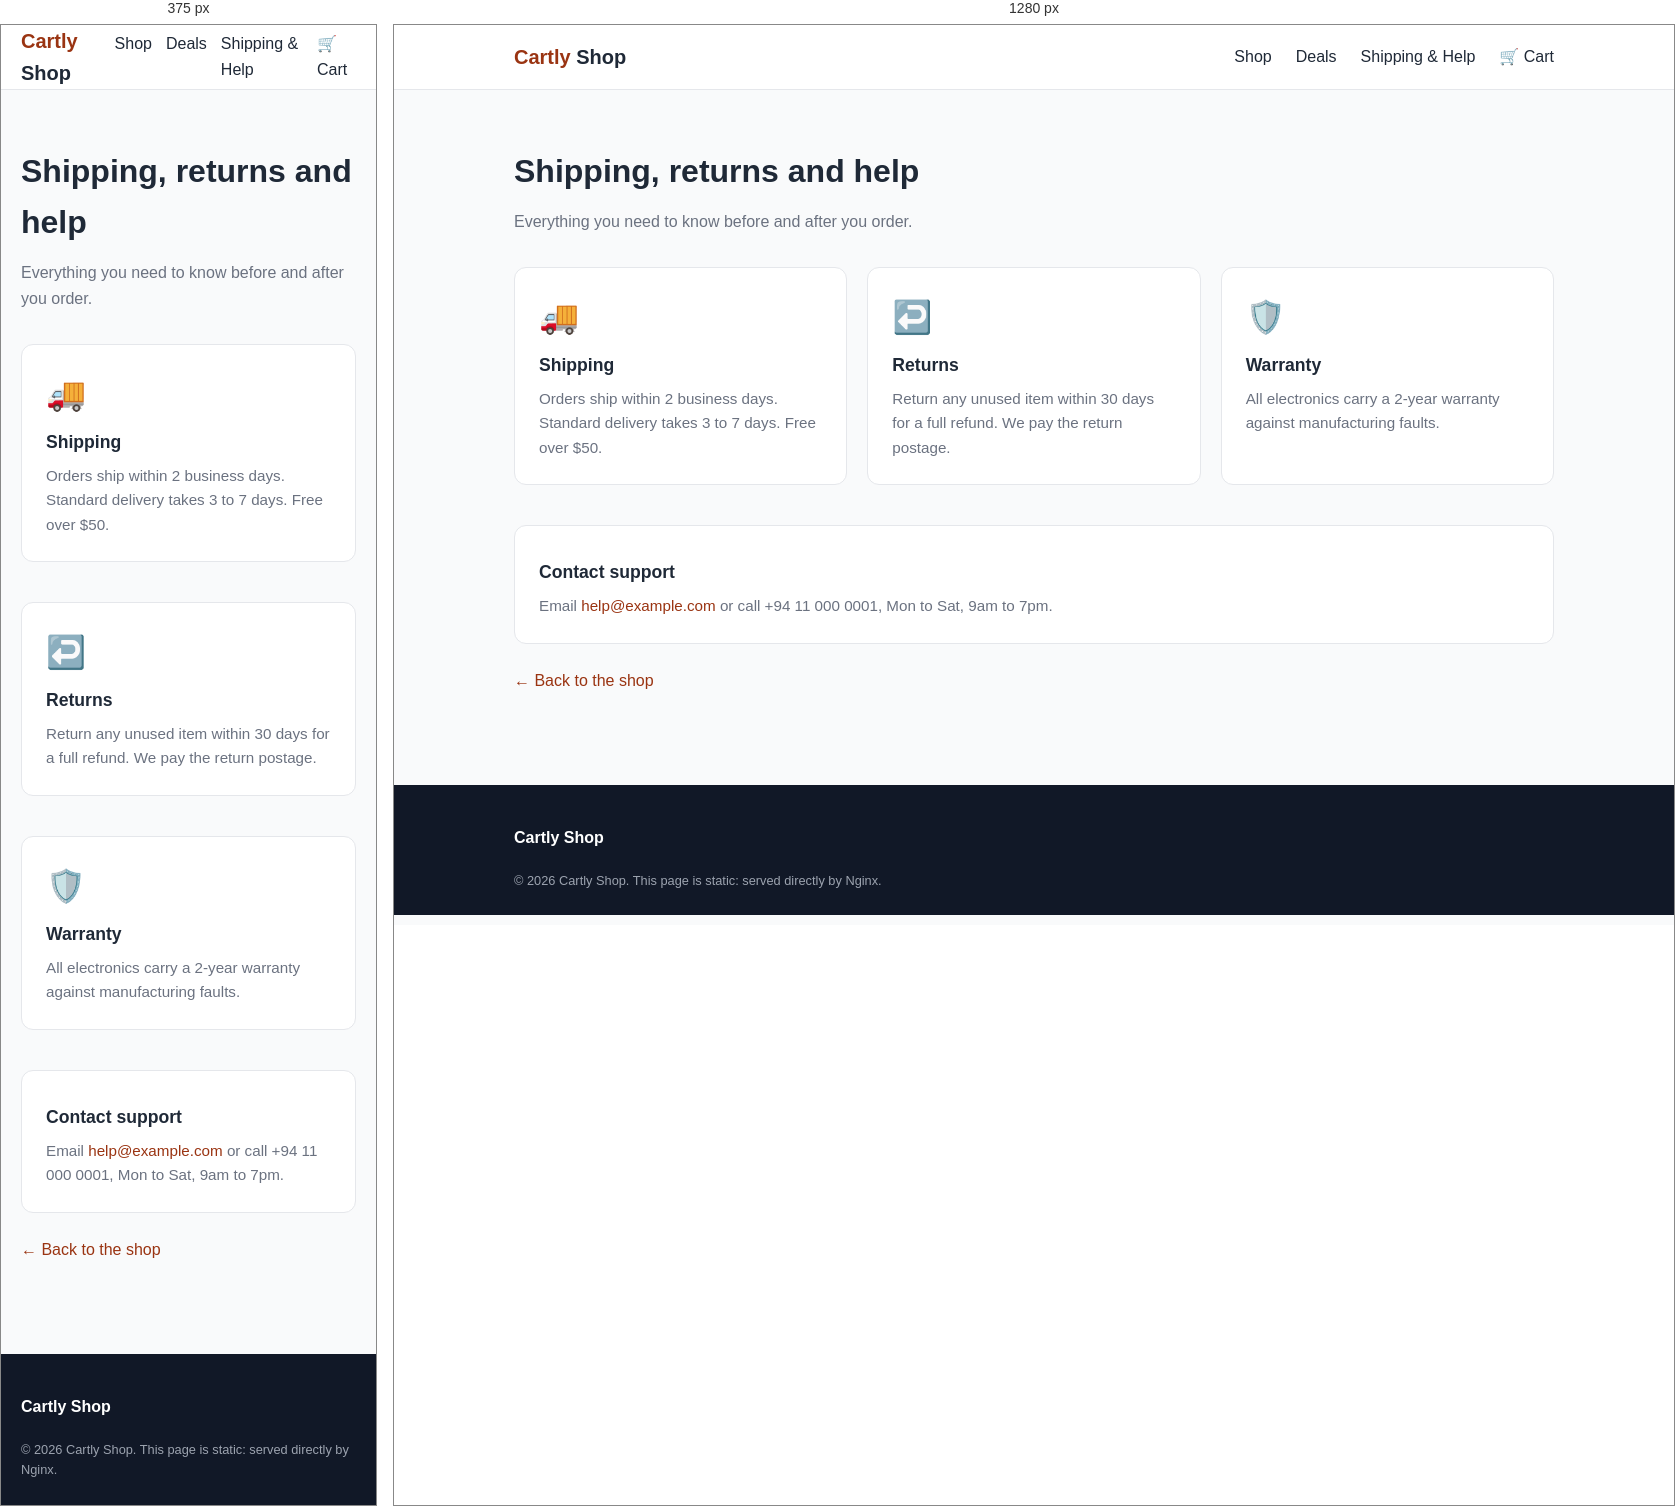
Rendered at 375 px and 1280 px, left to right.

<!-- file: about.html -->
<!doctype html>
<html lang="en">
<head>
<meta charset="utf-8">
<meta name="viewport" content="width=device-width, initial-scale=1">
<title>Shipping &amp; Help | Cartly Shop</title>
<link rel="stylesheet" href="/assets/style.css">
</head>
<body>

<nav class="nav"><div class="wrap">
  <a class="brand" href="/">Cartly<span> Shop</span></a>
  <ul>
    <li><a href="/">Shop</a></li>
    <li><a href="/#deals">Deals</a></li>
    <li><a href="/about.html">Shipping &amp; Help</a></li>
    <li><a href="/cart.php">🛒 Cart</a></li>
  </ul>
</div></nav>

<main class="page"><div class="wrap">
  <h1>Shipping, returns and help</h1>
  <p class="lead">Everything you need to know before and after you order.</p>

  <div class="grid">
    <div class="card"><div class="icon">🚚</div><h3>Shipping</h3><p>Orders ship within 2 business days. Standard delivery takes 3 to 7 days. Free over $50.</p></div>
    <div class="card"><div class="icon">↩️</div><h3>Returns</h3><p>Return any unused item within 30 days for a full refund. We pay the return postage.</p></div>
    <div class="card"><div class="icon">🛡️</div><h3>Warranty</h3><p>All electronics carry a 2-year warranty against manufacturing faults.</p></div>
  </div>

  <div class="card" style="margin-top:20px">
    <h3>Contact support</h3>
    <p>Email <a href="mailto:help@example.com">help@example.com</a> or call +94 11 000 0001, Mon to Sat, 9am to 7pm.</p>
  </div>
  <p style="margin-top:24px"><a href="/">&larr; Back to the shop</a></p>
</div></main>

<footer><div class="wrap">
  <strong style="color:#fff">Cartly Shop</strong>
  <div class="copy">&copy; 2026 Cartly Shop. This page is static: served directly by Nginx.</div>
</div></footer>

</body>
</html>


/* @media block from assets/style.css */
@media (max-width: 640px) {
  .nav ul { gap: 14px; }
  .hero { padding: 56px 0; }
  .btn.alt { margin: 10px 0 0; }
}